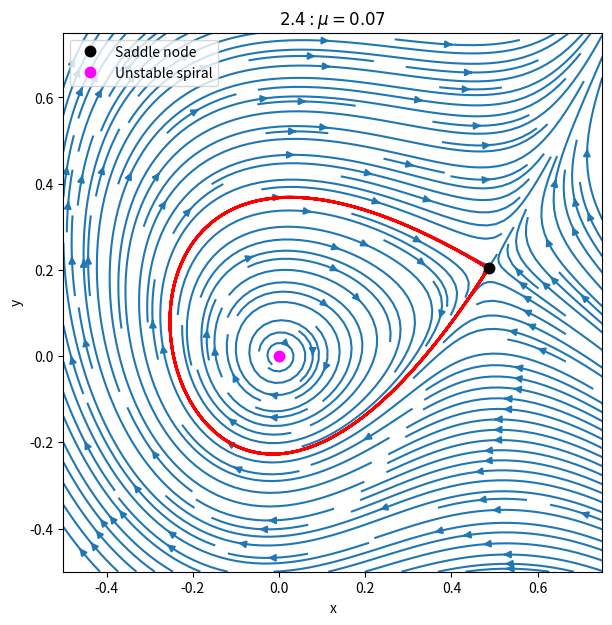

Reproduce this figure in Python.
import numpy as np
import matplotlib.pyplot as plt
from scipy.integrate import odeint
import sys

xmin = -0.5
ymin = -0.5
xmax = 0.75
ymax = 0.75

# Streamplot
no_points = 100
x_points = np.linspace(xmin, xmax, no_points)
y_points = np.linspace(ymin, ymax, no_points)
X, Y = np.meshgrid(x_points, y_points)

global mu 
mu= 0.06599
dxdt_streamplot = mu*X + Y - X**2
dydt_streamplot = -X + mu*Y + 2*X**2

# Numerical integration
T = 100
t = np.linspace(0,T,T*10)
x = np.zeros(T)
y = x.copy()
x2 = x.copy()
y2 = y.copy()
fp = np.array([[(1+(mu**2))/(2+mu), (-(2*mu-1)*(1+mu**2))/((2+mu)**2)], [0,0]])
x[0] = fp[0,0] - 0.01
y[0] = fp[0,1] - 0.01

def dynamical_system(xy, t):
    # mu = 0.065
    x = xy[0]
    y = xy[1]
    dxdt_integration = mu*x + y - x**2
    dydt_integration = -x + mu*y + 2*x**2
    return [dxdt_integration, dydt_integration]

x0y0 = [x[0],y[0]]
xy = odeint(dynamical_system, x0y0, t)
x = xy[:,0]
y = xy[:,1]

# 2.4e
# ind = np.argmax(xy[:,0])
# gamma = ((xy[ind,0] - fp[0,0])**2 + (xy[ind,1] - fp[0,1])**2)**0.5
    
fig, ax = plt.subplots(figsize=(7,7))
ax.streamplot(X, Y, dxdt_streamplot, dydt_streamplot, density = 2)
ax.plot(x, y, '-', color='red', linewidth=2)
ax.plot(fp[0,0],fp[0,1], '.', color='black', markersize=15, label='Saddle node')
ax.plot(fp[1,0],fp[1,1], '.', color='magenta', markersize=15, label='Unstable spiral')
ax.set_title('$2.4: \mu = 0.07$')
ax.set_xlabel('x')
ax.set_ylabel('y')
ax.set_xlim(xmin,xmax)
ax.set_ylim(xmin,xmax)
ax.set_box_aspect(1) 

plt.legend(loc="upper left")
plt.savefig('24.a_mu0.07.png', bbox_inches='tight')
plt.show()